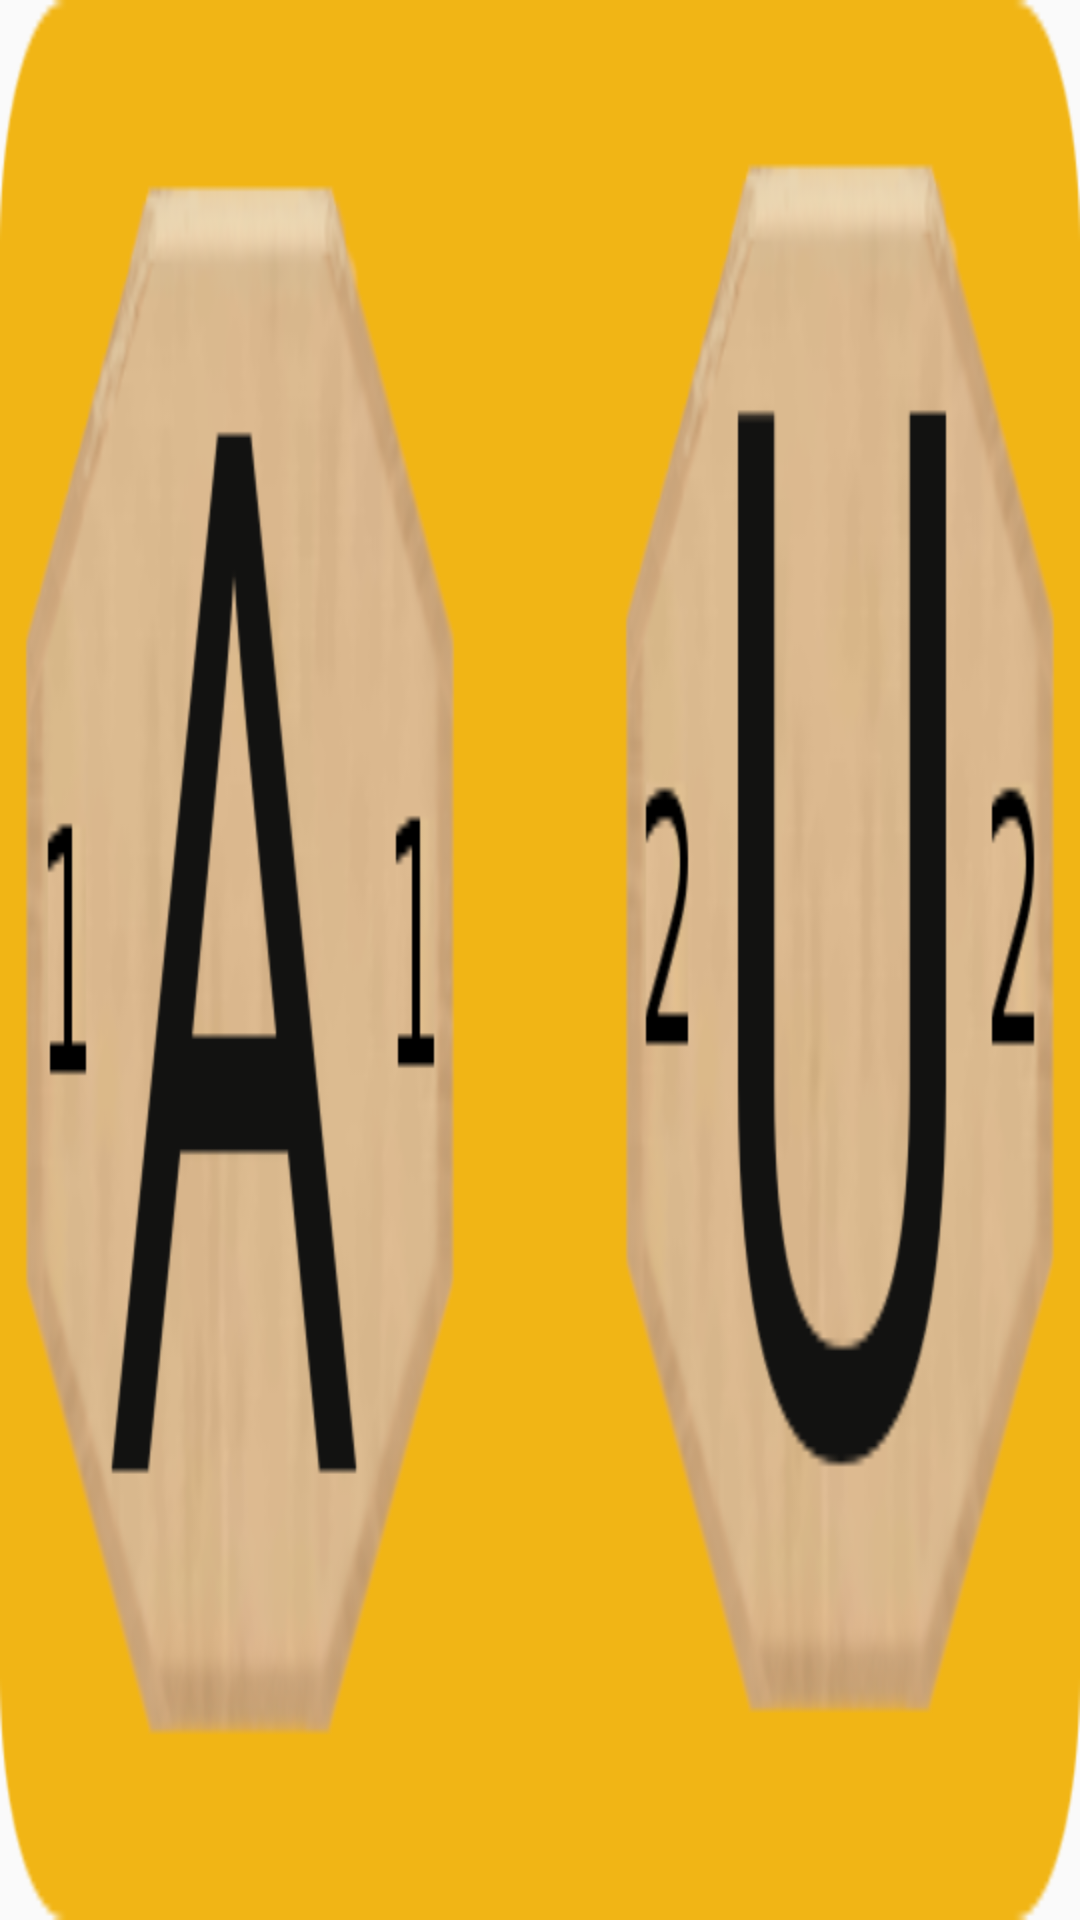

This screen was rendered from an Android layout file. Write that file and the resources it references.
<!-- AndroidManifest.xml: application theme AppTheme -->
<!-- res/layout/button_draw_vowel.xml -->
<?xml version="1.0" encoding="utf-8"?>
<ImageButton
	xmlns:android="http://schemas.android.com/apk/res/android"
	android:layout_width="match_parent"
	android:layout_height="match_parent"
	android:id="@+id/button_draw_vowel"
	android:src="@drawable/button_white_vowels"
	android:layout_centerHorizontal="true"
	android:adjustViewBounds="true"
	android:cropToPadding="false"
	android:background="#00000000"
	android:scaleType="fitXY" />
<!-- resources referenced by this layout -->
<resources>
  <!-- drawable button_white_vowels: png bitmap (drawable, 41657 bytes) -->
  <style name="AppTheme" parent="Theme.AppCompat.Light.NoActionBar">
          
          <item name="colorPrimary">@color/colorPrimary</item>
          <item name="colorPrimaryDark">@color/colorPrimaryDark</item>
          <item name="colorAccent">@color/colorAccent</item>
      </style>
  <color name="colorPrimary">#3F51B5</color>
  <color name="colorPrimaryDark">#303F9F</color>
  <color name="colorAccent">#FF4081</color>
</resources>
